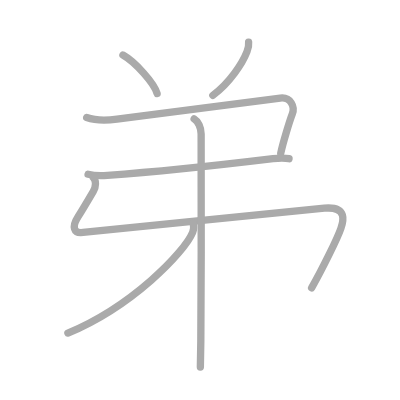
t = 0.00 s
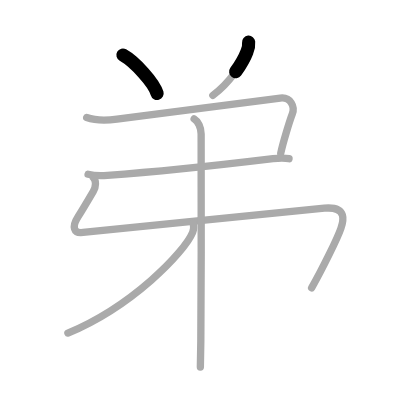
t = 1.50 s
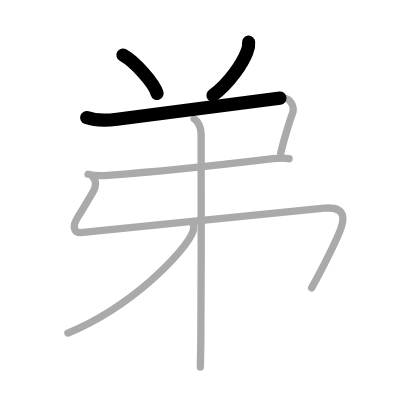
t = 2.75 s
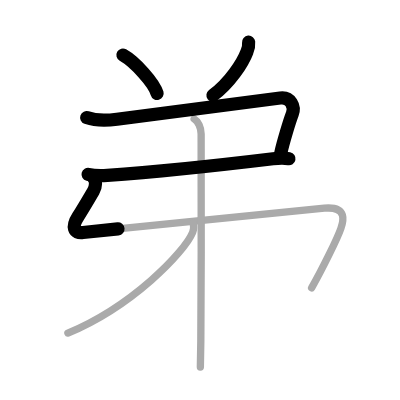
t = 4.25 s
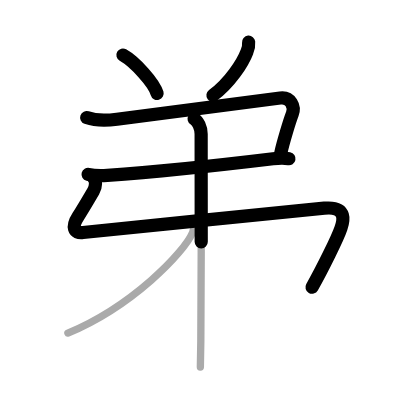
t = 5.50 s
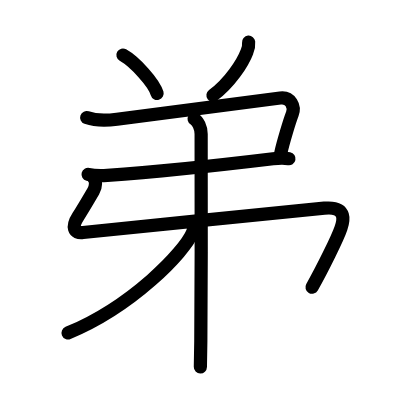
t = 7.00 s

The animated SVG that drew these frames (rendered in a browser with its animation timeline set to each time). Animation: 7 SMIL elements (animate=7); one cycle of 7.00 s.

<?xml version="1.0" standalone="no"?>
<!DOCTYPE svg PUBLIC "-//W3C//DTD SVG 1.1//EN"   "http://www.w3.org/Graphics/SVG/1.1/DTD/svg11.dtd">
<svg width="400px" height="400px"  version="1.1" xmlns="http://www.w3.org/2000/svg">
  <defs>
    <marker id="Triangle" viewBox="0 0 10 10" refX="0" refY="5" markerUnits="strokeWidth" markerWidth="3" style="stroke-opacity:0%;fill:#aaaaaa;" markerHeight="2" orient="auto">
      <path d="M 0 0 L 10 5 L 0 10 z" />
    </marker>
    
    <marker id="Arrow" viewBox="0 0 10 10" refX="5" refY="5" markerUnits="strokeWidth" markerWidth="1.8" style="stroke-opacity:0%;fill:#770000;" markerHeight="2" orient="auto">
      <path d="M 0 4 L 6 4 L 4 1 L 10 5 L 4 9 L 6 6 L 0 6 z" />
        <circle cx="5" cy="5" r="5" />
      </marker>
    
    <marker id="TriangleRed" viewBox="0 0 10 10" refX="0" refY="5" markerUnits="strokeWidth" markerWidth="3" style="stroke-opacity:0%;fill:#CC0000;" markerHeight="2" orient="auto">
      <path d="M 0 0 L 10 5 L 0 10 z" />
    </marker>
    
    <marker id="ArrowRed" viewBox="0 0 10 10" refX="5" refY="5" markerUnits="strokeWidth" markerWidth="1.8" style="stroke-opacity:0%;fill:#CC0000;" markerHeight="2" orient="auto">
      <path d="M 0 4 L 6 4 L 4 1 L 10 5 L 4 9 L 6 6 L 0 6 z" />
        <circle cx="5" cy="5" r="5" />
      </marker>
    
  </defs>
  
  <path style="fill:#ffffff; fill-opacity:100%; fill-rule:evenodd; stroke-width:0;" d="M 0 0 L 400px 0 L 400px 400px L 0 400px L 0 0" />

  <g transform="scale(3.6697247706422 3.6697247706422)">
<path style="fill:none; fill-opacity:0%; fill-rule:evenodd; stroke:#aaaaaa; stroke-opacity:100%; stroke-width: 1.5pt; stroke-linejoin:round; stroke-linecap:round;" d="M33.5 15c3.29 1.85 8.49 7.59 9.31 10.47"></path>
<path style="fill:none; fill-opacity:0%; fill-rule:evenodd; stroke:#aaaaaa; stroke-opacity:100%; stroke-width: 1.5pt; stroke-linejoin:round; stroke-linecap:round;" d="M67.75 11.5c0.08 0.89-0.06 1.73-0.43 2.54C66.1 17.24 62.6 22.58 58 26"></path>
<path style="fill:none; fill-opacity:0%; fill-rule:evenodd; stroke:#aaaaaa; stroke-opacity:100%; stroke-width: 1.5pt; stroke-linejoin:round; stroke-linecap:round;" d="M23.62 32.04c2.38 0.83 5.8 0.77 8.26 0.44C45 30.75 59 28.88 76.36 26.72c2.89-0.36 4.04 2.4 3.3 4.3c-0.76 1.96-2.56 7.92-3.16 10.73"></path>
<path style="fill:none; fill-opacity:0%; fill-rule:evenodd; stroke:#aaaaaa; stroke-opacity:100%; stroke-width: 1.5pt; stroke-linejoin:round; stroke-linecap:round;" d="M24 47.5c1.5 0.38 3.38 0.43 5.25 0.3c11.25-0.8 31.63-2.92 45.15-4.55c1.54-0.19 3.11-0.25 4.36 0"></path>
<path style="fill:none; fill-opacity:0%; fill-rule:evenodd; stroke:#aaaaaa; stroke-opacity:100%; stroke-width: 1.5pt; stroke-linejoin:round; stroke-linecap:round;" d="M25.43 48.42c0.82 0.82 0.75 2.42 0 3.71c-1.68 2.87-3.6 6.04-4.12 6.84c-1.8 2.78-1.3 4.69 1.32 4.38c2.5-0.29 59.11-6.03 65.75-6.62c6.64-0.6 5.02 3.99 4.54 5.42C92 64.89 87.73 73.5 84.92 78.44c-4.17 7.3"></path>
<path style="fill:none; fill-opacity:0%; fill-rule:evenodd; stroke:#aaaaaa; stroke-opacity:100%; stroke-width: 1.5pt; stroke-linejoin:round; stroke-linecap:round;" d="M52.9 32.41c1.06 0.63 1.91 2.34 1.91 4.12c0 10.03 0.09 40.05-0.09 56.48c-0.03 2.78-0.07 5.16-0.12 7"></path>
<path style="fill:none; fill-opacity:0%; fill-rule:evenodd; stroke:#aaaaaa; stroke-opacity:100%; stroke-width: 1.5pt; stroke-linejoin:round; stroke-linecap:round;" d="M52.69 60.75c0.09 0.64 0.19 1.64-0.19 2.56c-2.22 5.39-16.5 20.21-34 27.44"></path>

<path style="fill:none; fill-opacity:0%; fill-rule:evenodd; stroke:#000000; stroke-opacity:100%; stroke-width: 2.7pt; stroke-linejoin:round; stroke-linecap:round;" d="M33.5 15c3.29 1.85 8.49 7.59 9.31 10.47" pathLength="100" stroke-dashoffset="100" stroke-dasharray="100 105"><animate id="dashAnim1" attributeName="stroke-dashoffset" from="100" to="0" dur="1s" calcMode="linear" fill="freeze"/></path>
<path style="fill:none; fill-opacity:0%; fill-rule:evenodd; stroke:#000000; stroke-opacity:100%; stroke-width: 2.7pt; stroke-linejoin:round; stroke-linecap:round;" d="M67.75 11.5c0.08 0.89-0.06 1.73-0.43 2.54C66.1 17.24 62.6 22.58 58 26" pathLength="100" stroke-dashoffset="100" stroke-dasharray="100 105"><animate id="dashAnim2" attributeName="stroke-dashoffset" from="100" to="0" dur="1s" calcMode="linear" begin="dashAnim1.end" fill="freeze"/></path>
<path style="fill:none; fill-opacity:0%; fill-rule:evenodd; stroke:#000000; stroke-opacity:100%; stroke-width: 2.7pt; stroke-linejoin:round; stroke-linecap:round;" d="M23.62 32.04c2.38 0.83 5.8 0.77 8.26 0.44C45 30.75 59 28.88 76.36 26.72c2.89-0.36 4.04 2.4 3.3 4.3c-0.76 1.96-2.56 7.92-3.16 10.73" pathLength="100" stroke-dashoffset="100" stroke-dasharray="100 105"><animate id="dashAnim3" attributeName="stroke-dashoffset" from="100" to="0" dur="1s" calcMode="linear" begin="dashAnim2.end" fill="freeze"/></path>
<path style="fill:none; fill-opacity:0%; fill-rule:evenodd; stroke:#000000; stroke-opacity:100%; stroke-width: 2.7pt; stroke-linejoin:round; stroke-linecap:round;" d="M24 47.5c1.5 0.38 3.38 0.43 5.25 0.3c11.25-0.8 31.63-2.92 45.15-4.55c1.54-0.19 3.11-0.25 4.36 0" pathLength="100" stroke-dashoffset="100" stroke-dasharray="100 105"><animate id="dashAnim4" attributeName="stroke-dashoffset" from="100" to="0" dur="1s" calcMode="linear" begin="dashAnim3.end" fill="freeze"/></path>
<path style="fill:none; fill-opacity:0%; fill-rule:evenodd; stroke:#000000; stroke-opacity:100%; stroke-width: 2.7pt; stroke-linejoin:round; stroke-linecap:round;" d="M25.43 48.42c0.82 0.82 0.75 2.42 0 3.71c-1.68 2.87-3.6 6.04-4.12 6.84c-1.8 2.78-1.3 4.69 1.32 4.38c2.5-0.29 59.11-6.03 65.75-6.62c6.64-0.6 5.02 3.99 4.54 5.42C92 64.89 87.73 73.5 84.92 78.44c-4.17 7.3" pathLength="100" stroke-dashoffset="100" stroke-dasharray="100 105"><animate id="dashAnim5" attributeName="stroke-dashoffset" from="100" to="0" dur="1s" calcMode="linear" begin="dashAnim4.end" fill="freeze"/></path>
<path style="fill:none; fill-opacity:0%; fill-rule:evenodd; stroke:#000000; stroke-opacity:100%; stroke-width: 2.7pt; stroke-linejoin:round; stroke-linecap:round;" d="M52.9 32.41c1.06 0.63 1.91 2.34 1.91 4.12c0 10.03 0.09 40.05-0.09 56.48c-0.03 2.78-0.07 5.16-0.12 7" pathLength="100" stroke-dashoffset="100" stroke-dasharray="100 105"><animate id="dashAnim6" attributeName="stroke-dashoffset" from="100" to="0" dur="1s" calcMode="linear" begin="dashAnim5.end" fill="freeze"/></path>
<path style="fill:none; fill-opacity:0%; fill-rule:evenodd; stroke:#000000; stroke-opacity:100%; stroke-width: 2.7pt; stroke-linejoin:round; stroke-linecap:round;" d="M52.69 60.75c0.09 0.64 0.19 1.64-0.19 2.56c-2.22 5.39-16.5 20.21-34 27.44" pathLength="100" stroke-dashoffset="100" stroke-dasharray="100 105"><animate id="dashAnim7" attributeName="stroke-dashoffset" from="100" to="0" dur="1s" calcMode="linear" begin="dashAnim6.end" fill="freeze"/></path>

</g>

</svg>  
          
